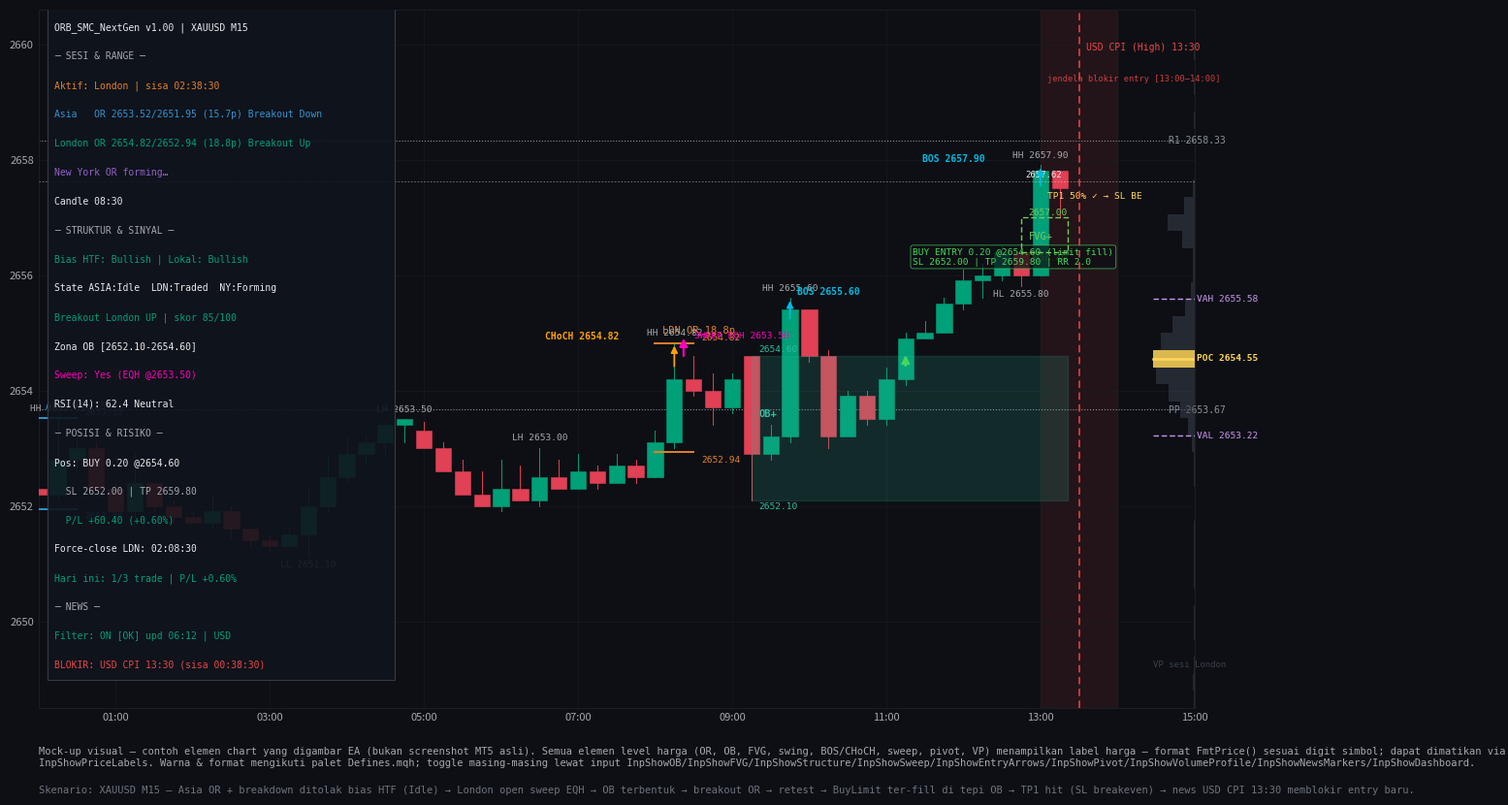

Here is the Python script that generated this plot: (Note: this script raises an exception after producing the figure.)
#!/usr/bin/env python3
# -*- coding: utf-8 -*-
"""
Mock-up visual elemen chart EA "ORB_SMC_NextGen.mq5".
Bukan screenshot MT5 asli — replika akurat (warna/format dari Defines.mqh)
untuk memperlihatkan apa yang digambar VisualRenderer + Dashboard.
Output: docs/chart-preview.png + docs/dashboard-preview.png
"""
import numpy as np
import matplotlib
matplotlib.use("Agg")
import matplotlib.pyplot as plt
import matplotlib.dates as mdates
from matplotlib.patches import Rectangle, FancyArrow
from datetime import datetime, timedelta

# ---------- Palet dari Defines.mqh ----------
CLR_ASIA     = "#3094D2"
CLR_LONDON   = "#E18228"
CLR_NY       = "#965FCD"
CLR_BULL     = "#00A078"
CLR_BEAR     = "#E14155"
CLR_NEUTRAL  = "#96989E"
CLR_TEXT     = "#E8EAEE"
CLR_TEXT_DIM = "#A5A8AE"
CLR_PANEL_BG = "#10141C"
CLR_NEWS_HIGH= "#EB4646"
CLR_NEWS_MED = "#EBA53C"
CLR_SWEEP    = "#FF00BE"
CLR_READY    = "#46D75A"
CLR_BOS      = "#00B9E1"
CLR_CHOCH    = "#FFA000"
CLR_OB_BULL  = "#2DBEA0"
CLR_FVG_BULL = "#78C85A"
CLR_PIVOT    = "#8C919B"
CLR_POC      = "#FFD75A"
CLR_VAH_VAL  = "#C896F0"
BG           = "#0D0F14"
GRID         = "#1A1D25"

BASE = datetime(2026, 8, 28)          # tanggal chart (UTC)
NOW  = BASE + timedelta(hours=13, minutes=21, seconds=30)   # waktu "sekarang" (broker)

def t(hh, mm=0):
    return BASE + timedelta(hours=hh, minutes=mm)

# ---------- Data candle M15 (O, H, L, C) ----------
# Narasi: Asia ranging (OR 00:00-00:30) → breakdown → LL + reversal (CHoCH kandidat)
# London open sweep EQH 2653.50 → grab candle (OB) → displacement breakout OR →
# retest → BuyLimit fill di tepi OB → rally (TP1 hit) → news CPI 13:30 (blokir aktif)
BARS = [
 # prev day (untuk swing 00:15 & pivot)
 (23,0, 2652.00,2652.30,2651.70,2652.10), (23,15, 2652.10,2652.40,2651.90,2652.20),
 (23,30, 2652.20,2652.50,2652.00,2652.40), (23,45, 2652.40,2652.50,2652.10,2652.30),
 # Asia
 (0,0, 2652.30,2652.60,2651.95,2652.20), (0,15, 2652.20,2653.52,2652.10,2652.80),
 (0,30, 2652.80,2653.30,2652.60,2653.00), (0,45, 2653.00,2653.10,2652.30,2652.30),
 (1,0, 2652.30,2652.40,2651.90,2651.90), (1,15, 2651.90,2652.90,2651.80,2652.40),
 (1,30, 2652.40,2652.40,2651.90,2652.00), (1,45, 2652.00,2652.10,2651.70,2651.80),
 (2,0, 2651.80,2651.90,2651.70,2651.70), (2,15, 2651.70,2652.20,2651.60,2651.90),
 (2,30, 2651.90,2652.00,2651.45,2651.60), (2,45, 2651.60,2651.60,2651.30,2651.40),
 (3,0, 2651.40,2651.50,2651.20,2651.30), (3,15, 2651.30,2651.60,2651.55,2651.50),
 (3,30, 2651.50,2652.30,2651.10,2652.00), (3,45, 2652.00,2652.90,2651.90,2652.50),
 (4,0, 2652.50,2653.20,2652.40,2652.90), (4,15, 2652.90,2653.20,2652.70,2653.10),
 (4,30, 2653.10,2653.45,2652.90,2653.40), (4,45, 2653.40,2653.50,2653.10,2653.50),
 (5,0, 2653.30,2653.45,2653.00,2653.00), (5,15, 2653.00,2653.10,2652.60,2652.60),
 (5,30, 2652.60,2652.80,2652.20,2652.20), (5,45, 2652.20,2652.60,2652.00,2652.00),
 (6,0, 2652.00,2652.80,2651.90,2652.30), (6,15, 2652.30,2652.70,2652.10,2652.10),
 (6,30, 2652.10,2653.00,2652.00,2652.50), (6,45, 2652.50,2652.80,2652.30,2652.30),
 (7,0, 2652.30,2652.90,2652.30,2652.60), (7,15, 2652.60,2652.70,2652.30,2652.40),
 (7,30, 2652.40,2652.90,2652.40,2652.70), (7,45, 2652.70,2652.80,2652.40,2652.50),
 # London
 (8,0, 2652.50,2653.30,2652.94,2653.10), (8,15, 2653.10,2654.82,2653.00,2654.20),
 (8,30, 2654.20,2654.60,2653.90,2654.00), (8,45, 2654.00,2654.30,2653.40,2653.70),
 (9,0, 2653.70,2654.30,2653.60,2654.20), (9,15, 2654.60,2654.60,2652.10,2652.90),
 (9,30, 2652.90,2653.40,2652.80,2653.20), (9,45, 2653.20,2655.60,2653.10,2655.40),
 (10,0, 2655.40,2655.40,2654.50,2654.60), (10,15, 2654.60,2654.70,2653.00,2653.20),
 (10,30, 2653.20,2654.00,2653.20,2653.90), (10,45, 2653.90,2654.00,2653.40,2653.50),
 (11,0, 2653.50,2654.40,2653.40,2654.20), (11,15, 2654.20,2655.00,2654.10,2654.90),
 (11,30, 2654.90,2655.20,2654.90,2655.00), (11,45, 2655.00,2655.60,2655.20,2655.50),
 (12,0, 2655.50,2656.10,2655.40,2655.90), (12,15, 2655.90,2656.20,2655.60,2656.00),
 (12,30, 2656.00,2656.50,2655.90,2656.40), (12,45, 2656.40,2656.40,2655.80,2656.00),
 (13,0, 2656.00,2657.90,2656.50,2657.80), (13,15, 2657.80,2657.80,2657.00,2657.50),
]
CUR_PRICE = 2657.62

# =============================================================
# FIGURE 1 : CHART LENGKAP
# =============================================================
fig = plt.figure(figsize=(16, 9), dpi=150)
fig.patch.set_facecolor(BG)
ax = fig.add_axes([0.055, 0.11, 0.745, 0.80])
ax.set_facecolor(BG)

# --- candles ---
for (h, m, o, hi, lo, c) in BARS:
    x = mdates.date2num(t(h, m))
    body_h = max(o, c); body_l = min(o, c)
    clr = CLR_BULL if c >= o else CLR_BEAR
    ax.plot([x, x], [lo, body_l], color=clr, lw=0.7, zorder=2)
    ax.plot([x, x], [body_h, hi], color=clr, lw=0.7, zorder=2)
    w = 0.0085
    ax.add_patch(Rectangle((x - w/2, body_l), w, max(body_h-body_l, 0.02),
                 facecolor=clr, edgecolor=clr, lw=0.4, zorder=3))

# --- pivot harian (D1 sebelumnya) ---
ph, pl, pc = 2660.0, 2649.0, 2652.0
PP = (ph+pl+pc)/3.0
pivots = [("PP", PP), ("R1", 2*PP-pl), ("S1", 2*PP-ph),
          ("R2", PP+(ph-pl)), ("S2", PP-(ph-pl)),
          ("R3", ph+2*(PP-pl)), ("S3", pl-2*(ph-pl))]
for name, pv in pivots:
    ax.axhline(pv, color=CLR_PIVOT, lw=0.8, ls=":", zorder=1)
    if 2648.5 < pv < 2660.6:
        ax.text(mdates.date2num(t(14, 40)), pv, f"{name} {pv:.2f}", color=CLR_PIVOT,
                fontsize=7, va="center", ha="left", family="monospace")

# --- Opening Range per sesi (garis dibatasi jendela sesi, warna per sesi) ---
def or_lines(x0h, x0m, x1h, x1m, hi, lo, color, label):
    x0, x1 = mdates.date2num(t(x0h, x0m)), mdates.date2num(t(x1h, x1m))
    ax.plot([x0, x1], [hi, hi], color=color, lw=1.4, zorder=4)
    ax.plot([x0, x1], [lo, lo], color=color, lw=1.4, zorder=4)
    ax.text(x0+0.004, hi+0.16, label, color=color, fontsize=7.5, family="monospace")
    ax.text(x1+0.004, hi+0.05, f"{hi:.2f}", color=color, fontsize=6.8, family="monospace")
    ax.text(x1+0.004, lo-0.18, f"{lo:.2f}", color=color, fontsize=6.8, family="monospace")

or_lines(0,0, 0,30, 2653.52, 2651.95, CLR_ASIA,   "ASIA OR 15.7p")
or_lines(8,0, 8,30, 2654.82, 2652.94, CLR_LONDON, "LDN OR 18.8p")

# --- Order Block (bullish, kotak) ---
x_ob0 = mdates.date2num(t(9, 15)); x_ob1 = mdates.date2num(NOW)
ax.add_patch(Rectangle((x_ob0, 2652.10), x_ob1-x_ob0, 2654.60-2652.10,
             facecolor=CLR_OB_BULL, alpha=0.16, edgecolor=CLR_OB_BULL, lw=1.0, zorder=4))
ax.text(x_ob0+0.004, 2653.55, "OB+", color=CLR_OB_BULL, fontsize=7.5,
        family="monospace", weight="bold")
ax.text(x_ob0+0.004, 2654.66, "2654.60", color=CLR_OB_BULL, fontsize=6.8, family="monospace")
ax.text(x_ob0+0.004, 2652.04-0.10, "2652.10", color=CLR_OB_BULL, fontsize=6.8, family="monospace")

# --- FVG (kotak border putus-putus) ---
x_f0 = mdates.date2num(t(12, 45))
ax.add_patch(Rectangle((x_f0, 2656.40), x_ob1-x_f0, 2657.00-2656.40,
             facecolor="none", edgecolor=CLR_FVG_BULL, lw=1.0, ls=(0,(4,2)), zorder=4))
ax.text(x_f0+0.004, 2656.62, "FVG+", color=CLR_FVG_BULL, fontsize=7.5, family="monospace")
ax.text(x_f0+0.004, 2657.04, "2657.00", color=CLR_FVG_BULL, fontsize=6.8, family="monospace")
ax.text(x_f0+0.004, 2656.34-0.10, "2656.40", color=CLR_FVG_BULL, fontsize=6.8, family="monospace")

# --- Swing label HH/HL/LH/LL ---
swings = [
    (t(0,15),  2653.52, "HH", +1), (t(3,30),  2651.10, "LL", -1),
    (t(4,45),  2653.50, "LH", +1), (t(6,30),  2653.00, "LH", +1),
    (t(8,15),  2654.82, "HH", +1), (t(9,45),  2655.60, "HH", +1),
    (t(12,45), 2655.80, "HL", -1), (t(13,0),  2657.90, "HH", +1),
]
for (tm, pr, lbl, sgn) in swings:
    off = 0.13 if sgn > 0 else -0.17
    ax.text(mdates.date2num(tm), pr+off, f"{lbl} {pr:.2f}", color=CLR_TEXT_DIM,
            fontsize=6.8, ha="center", family="monospace")

# --- BOS / CHoCH ---
def struct_marker(tm, pr, lbl, clr, dy, side="right"):
    x = mdates.date2num(tm)
    ax.annotate("", xy=(x, pr), xytext=(x, pr-dy),
                arrowprops=dict(arrowstyle="-|>", color=clr, lw=1.3,
                                mutation_scale=10), zorder=6)
    tx = x+0.004 if side == "right" else x-0.030
    ha = "left" if side == "right" else "right"
    ax.text(tx, pr+0.06, f"{lbl} {pr:.2f}", color=clr, fontsize=7, family="monospace",
            weight="bold", ha=ha)
struct_marker(t(8,15),  2654.82, "CHoCH", CLR_CHOCH, 0.45, side="left")
struct_marker(t(9,45),  2655.60, "BOS",   CLR_BOS,   0.40)
struct_marker(t(13,0),  2657.90, "BOS",   CLR_BOS,   0.40, side="left")

# --- Liquidity sweep (marker magenta di wick) ---
x = mdates.date2num(t(8, 15))
ax.annotate("", xy=(x+0.005, 2654.95), xytext=(x+0.005, 2654.55),
            arrowprops=dict(arrowstyle="-|>", color=CLR_SWEEP, lw=1.6,
                            mutation_scale=12), zorder=7)
ax.text(x+0.011, 2654.95, "SWEEP EQH 2653.50", color=CLR_SWEEP, fontsize=6.8,
        family="monospace", va="center")

# --- Entry arrow + label (retest ter-fill di tepi OB) ---
x = mdates.date2num(t(11, 15))
ax.annotate("", xy=(x, 2654.66), xytext=(x, 2654.38),
            arrowprops=dict(arrowstyle="-|>", color=CLR_READY, lw=1.6,
                            mutation_scale=12), zorder=7)
ax.text(x+0.004, 2656.15,
        "BUY ENTRY 0.20 @2654.60 (limit fill)\nSL 2652.00 | TP 2659.80 | RR 2.0",
        color=CLR_READY, fontsize=6.8, family="monospace", va="bottom",
        bbox=dict(boxstyle="round,pad=0.25", fc=BG, ec=CLR_READY, lw=0.6, alpha=0.75))

# --- TP1 partial close ---
ax.text(mdates.date2num(t(13,0))+0.004, 2657.32, "TP1 50% ✓ → SL BE",
        color=CLR_POC, fontsize=6.8, family="monospace")

# --- News: shading window blokir + VLINE + label ---
x0 = mdates.date2num(t(13, 0)); x1 = mdates.date2num(t(14, 0))
ax.axvspan(x0, x1, color=CLR_NEWS_HIGH, alpha=0.10, zorder=0)
ax.axvline(mdates.date2num(t(13, 30)), color=CLR_NEWS_HIGH, lw=1.1, ls=(0,(5,3)), zorder=5)
ax.text(mdates.date2num(t(13, 30))+0.004, 2659.9, "USD CPI (High) 13:30",
        color=CLR_NEWS_HIGH, fontsize=7, family="monospace")
ax.text(mdates.date2num(t(13, 0))+0.004, 2659.35, "jendela blokir entry [13:00–14:00]",
        color=CLR_NEWS_HIGH, fontsize=6.2, family="monospace", alpha=0.85)

# --- Volume Profile (VAH/VAL/POC) di sisi kanan chart ---
bins = np.linspace(2648.5, 2660.6, 42)
c = (bins[:-1]+bins[1:])/2
vol = (420*np.exp(-((c-2654.50)**2)/(2*0.55**2)) +
       270*np.exp(-((c-2656.90)**2)/(2*0.22**2)) +
       np.random.default_rng(7).uniform(0, 14, len(c)))
poc_idx = int(np.argmax(vol)); total = vol.sum(); accum = vol[poc_idx]
lo_i = hi_i = poc_idx
while accum < total*0.70 and (lo_i > 0 or hi_i < len(vol)-1):
    vlo = vol[lo_i-1] if lo_i > 0 else -1
    vhi = vol[hi_i+1] if hi_i < len(vol)-1 else -1
    if vhi >= vlo and hi_i < len(vol)-1:
        hi_i += 1; accum += vol[hi_i]
    elif lo_i > 0:
        lo_i -= 1; accum += vol[lo_i]
    else:
        break
poc_p = c[poc_idx]; vah_p = bins[hi_i+1]; val_p = bins[lo_i]
xvp0 = mdates.date2num(t(14, 28)); xvp1 = mdates.date2num(t(15, 0))
vmax = vol.max()
for i, v in enumerate(vol):
    if v < 4: continue
    w = (v/vmax) * (xvp1-xvp0)
    ax.add_patch(Rectangle((xvp1-w, bins[i]), w, bins[1]-bins[0],
                 facecolor=CLR_POC if i == poc_idx else "#3A3F4C",
                 alpha=0.85 if i == poc_idx else 0.55, edgecolor="none", zorder=4))
ax.plot([xvp0, xvp1], [poc_p, poc_p], color=CLR_POC, lw=1.8, zorder=6)
ax.plot([xvp0, xvp1], [vah_p, vah_p], color=CLR_VAH_VAL, lw=1.0, ls=(0,(4,2)), zorder=6)
ax.plot([xvp0, xvp1], [val_p, val_p], color=CLR_VAH_VAL, lw=1.0, ls=(0,(4,2)), zorder=6)
ax.text(xvp1+0.001, poc_p, f"POC {poc_p:.2f}", color=CLR_POC, fontsize=6.8, va="center", family="monospace", weight="bold")
ax.text(xvp1+0.001, vah_p, f"VAH {vah_p:.2f}", color=CLR_VAH_VAL, fontsize=6.8, va="center", family="monospace")
ax.text(xvp1+0.001, val_p, f"VAL {val_p:.2f}", color=CLR_VAH_VAL, fontsize=6.8, va="center", family="monospace")
ax.text(mdates.date2num(t(14, 28)), 2649.2, "VP sesi London", color="#3A3F4C",
        fontsize=6.5, family="monospace")

# --- harga sekarang ---
ax.axhline(CUR_PRICE, color=CLR_TEXT, lw=0.6, ls=(0,(2,2)), alpha=0.5, zorder=5)
ax.text(mdates.date2num(t(13, 21))-0.003, CUR_PRICE+0.08, "2657.62", color=CLR_TEXT,
        fontsize=6.5, family="monospace", ha="right")

# --- axes styling ---
ax.set_xlim(mdates.date2num(t(0,0)), mdates.date2num(t(15,0)))
ax.set_ylim(2648.5, 2660.6)
ax.xaxis.set_major_locator(mdates.MinuteLocator(interval=120))
ax.xaxis.set_major_formatter(mdates.DateFormatter("%H:%M"))
ax.tick_params(colors=CLR_TEXT_DIM, labelsize=8, length=0)
for s in ax.spines.values(): s.set_color(GRID)
ax.grid(True, color=GRID, lw=0.5, alpha=0.8)
ax.set_axisbelow(True)

# --- DASHBOARD PANEL (overlay, seperti OBJ_RECTANGLE_LABEL + OBJ_LABEL) ---
DASH = [
 ("ORB_SMC_NextGen v1.00 | XAUUSD M15", CLR_TEXT),
 ("─ SESI & RANGE ─", CLR_TEXT_DIM),
 ("Aktif: London | sisa 02:38:30", CLR_LONDON),
 ("Asia   OR 2653.52/2651.95 (15.7p) Breakout Down", CLR_ASIA),
 ("London OR 2654.82/2652.94 (18.8p) Breakout Up", CLR_BULL),
 ("New York OR forming…", CLR_NY),
 ("Candle 08:30", CLR_TEXT),
 ("─ STRUKTUR & SINYAL ─", CLR_TEXT_DIM),
 ("Bias HTF: Bullish | Lokal: Bullish", CLR_BULL),
 ("State ASIA:Idle  LDN:Traded  NY:Forming", CLR_TEXT),
 ("Breakout London UP | skor 85/100", CLR_BULL),
 ("Zona OB [2652.10-2654.60]", CLR_TEXT),
 ("Sweep: Yes (EQH @2653.50)", CLR_SWEEP),
 ("RSI(14): 62.4 Neutral", CLR_TEXT),
 ("─ POSISI & RISIKO ─", CLR_TEXT_DIM),
 ("Pos: BUY 0.20 @2654.60", CLR_TEXT),
 ("  SL 2652.00 | TP 2659.80", CLR_TEXT_DIM),
 ("  P/L +60.40 (+0.60%)", CLR_BULL),
 ("Force-close LDN: 02:08:30", CLR_TEXT),
 ("Hari ini: 1/3 trade | P/L +0.60%", CLR_BULL),
 ("─ NEWS ─", CLR_TEXT_DIM),
 ("Filter: ON [OK] upd 06:12 | USD", CLR_BULL),
 ("BLOKIR: USD CPI 13:30 (sisa 00:38:30)", CLR_NEWS_HIGH),
]

def draw_panel(axis, x, y_top, width, n_lines, step, fontsize):
    h = n_lines * step
    axis.add_patch(Rectangle((x, y_top - h), width, h + step*0.55, transform=axis.transAxes,
                   facecolor=CLR_PANEL_BG, alpha=0.90, edgecolor="#3C404A",
                   lw=0.8, zorder=50))
    for i, (txt, clr) in enumerate(DASH):
        axis.text(x+0.006, y_top - step/2 - i*step, txt, transform=axis.transAxes,
                  color=clr, fontsize=fontsize, family="monospace", va="center",
                  ha="left", zorder=51)

draw_panel(ax, 0.008, 0.995, 0.30, 23, 0.0415, 7.0)

# --- caption ---
fig.text(0.055, 0.045,
         "Mock-up visual — contoh elemen chart yang digambar EA (bukan screenshot MT5 asli). "
         "Semua elemen level harga (OR, OB, FVG, swing, BOS/CHoCH, sweep, pivot, VP) menampilkan label harga — format FmtPrice() sesuai digit simbol; dapat dimatikan via InpShowPriceLabels. Warna & format mengikuti palet Defines.mqh; toggle masing-masing lewat input InpShowOB/InpShowFVG/InpShowStructure/"
         "InpShowSweep/InpShowEntryArrows/InpShowPivot/InpShowVolumeProfile/InpShowNewsMarkers/InpShowDashboard.",
         color=CLR_TEXT_DIM, fontsize=7.5, family="monospace", wrap=True)
fig.text(0.055, 0.012,
         "Skenario: XAUUSD M15 — Asia OR + breakdown ditolak bias HTF (Idle) → London open sweep EQH → OB terbentuk → "
         "breakout OR → retest → BuyLimit ter-fill di tepi OB → TP1 hit (SL breakeven) → news USD CPI 13:30 memblokir entry baru.",
         color="#6E7380", fontsize=7.5, family="monospace", wrap=True)

fig.savefig("docs/chart-preview.png", facecolor=fig.get_facecolor(), bbox_inches="tight")
plt.close(fig)

# =============================================================
# FIGURE 2 : DASHBOARD CLOSE-UP
# =============================================================
fig2 = plt.figure(figsize=(5.4, 6.4), dpi=200)
fig2.patch.set_facecolor(BG)
ax2 = fig2.add_axes([0, 0, 1, 1]); ax2.set_facecolor(BG); ax2.axis("off")
draw_panel(ax2, 0.05, 0.99, 0.90, 23, 0.0415, 9.5)
fig2.text(0.05, 0.015, "Format persis dari CDashboard::Update() — section SESI & RANGE / STRUKTUR & SINYAL / "
         "POSISI & RISIKO / NEWS (contoh angka).", color=CLR_TEXT_DIM, fontsize=7,
         family="monospace", wrap=True)
fig2.savefig("docs/dashboard-preview.png", facecolor=fig2.get_facecolor(), bbox_inches="tight")
plt.close(fig2)

print("OK: docs/chart-preview.png + docs/dashboard-preview.png")
